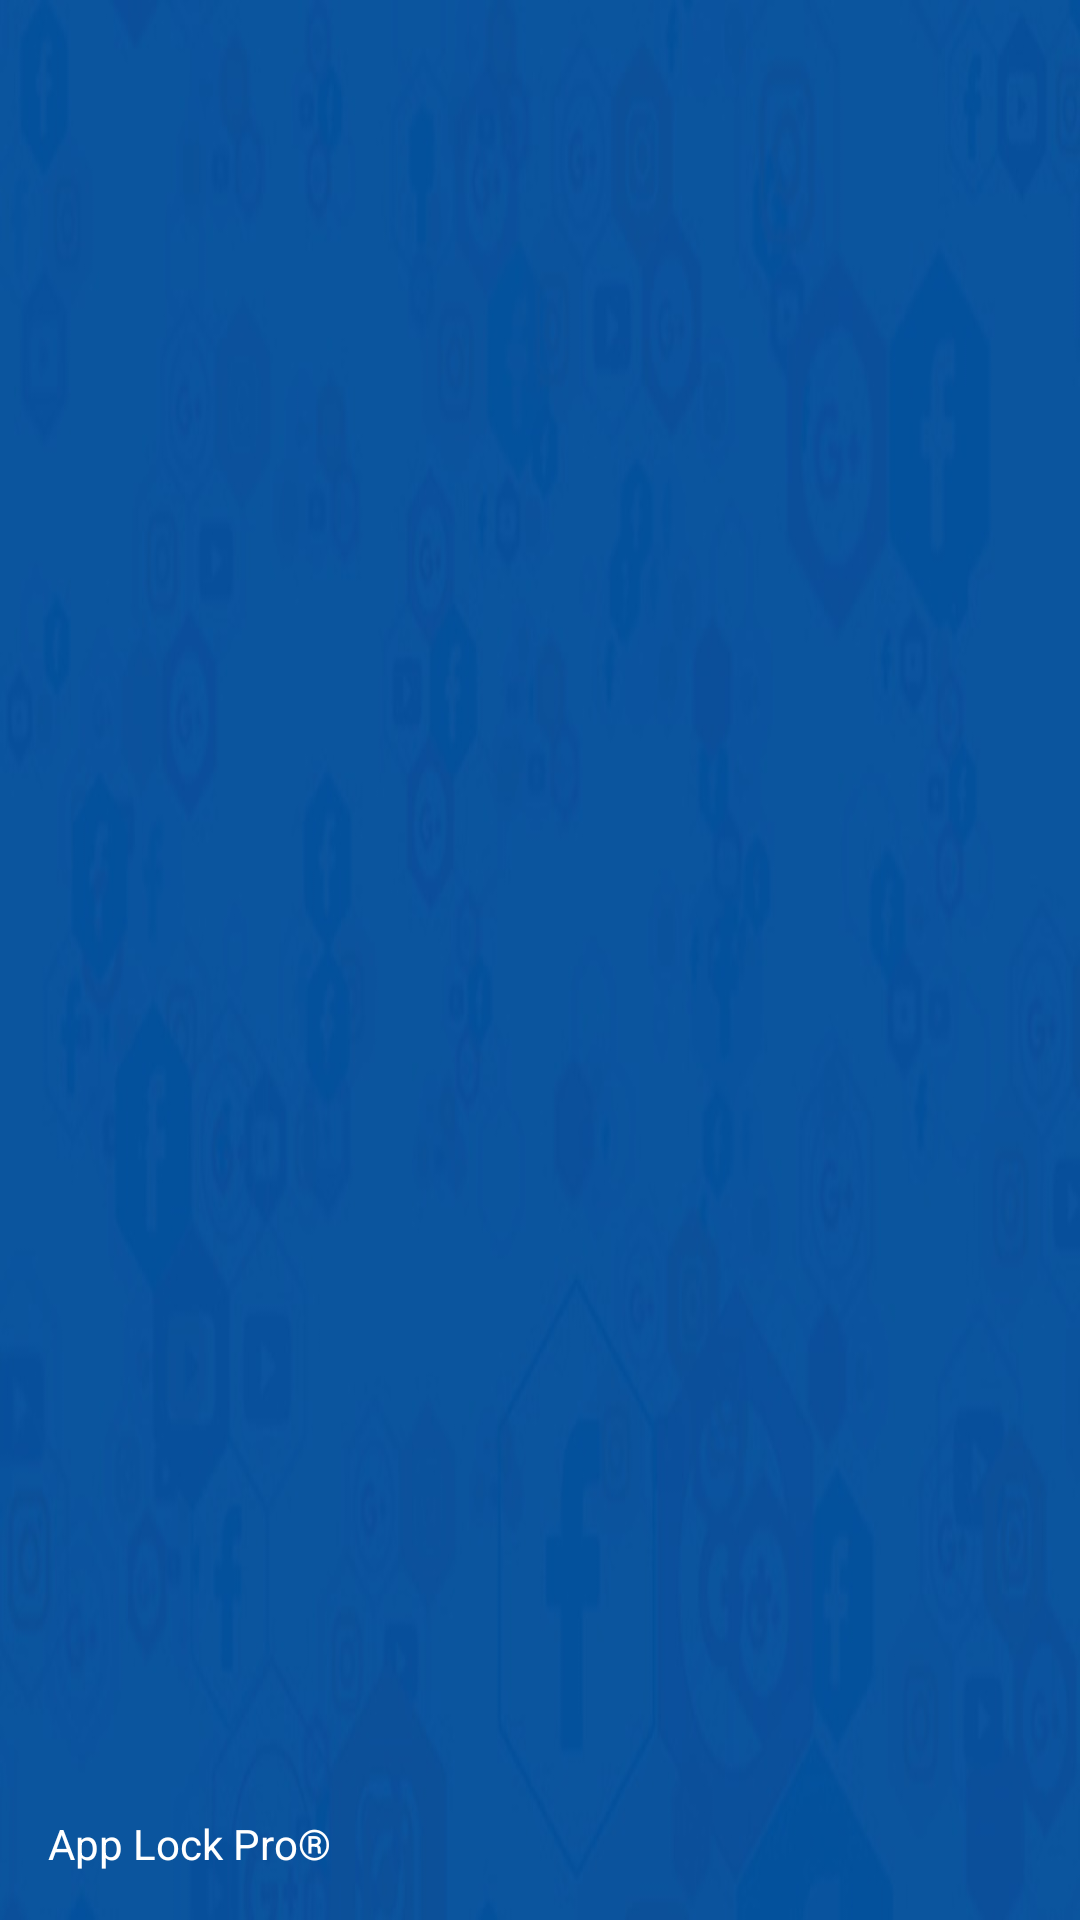

Produce the Android XML layout that renders to this screen, including the resource entries it uses.
<!-- AndroidManifest.xml: application theme AppTheme -->
<!-- res/layout/nav_header_main.xml -->
<?xml version="1.0" encoding="utf-8"?>
<LinearLayout xmlns:android="http://schemas.android.com/apk/res/android"
    xmlns:app="http://schemas.android.com/apk/res-auto"
    android:layout_width="match_parent"
    android:layout_height="@dimen/nav_header_height"
    android:background="@drawable/slider_background"
    android:gravity="bottom"
    android:orientation="vertical"
    android:paddingBottom="@dimen/activity_vertical_margin"
    android:paddingLeft="@dimen/activity_horizontal_margin"
    android:paddingRight="@dimen/activity_horizontal_margin"
    android:paddingTop="@dimen/activity_vertical_margin"
    android:theme="@style/Theme.AppCompat.NoActionBar">



    
        
        
        
        

    <TextView
        android:layout_width="match_parent"
        android:layout_height="wrap_content"
        android:paddingTop="@dimen/nav_header_vertical_spacing"
        android:text="@string/nav_header_title"
        android:textAppearance="@style/TextAppearance.AppCompat.Body1" />

    
        
        
        
        

</LinearLayout>
<!-- resources referenced by this layout -->
<resources>
  <dimen name="activity_horizontal_margin">16dp</dimen>
  <dimen name="activity_vertical_margin">16dp</dimen>
  <dimen name="nav_header_height">176dp</dimen>
  <dimen name="nav_header_vertical_spacing">8dp</dimen>
  <!-- drawable slider_background: jpg bitmap (drawable-xxxhdpi, 28787 bytes) -->
  <string name="nav_header_title">App Lock Pro®</string>
  <style name="AppTheme" parent="Theme.AppCompat.Light.NoActionBar">
          
          <item name="android:textColorSecondary">@color/text_secondary_light</item>
          <item name="android:textColorPrimary">@color/text_primary_light</item>
          <item name="colorControlNormal">@color/text_primary_light</item>
          <item name="colorPrimary">@color/colorPrimary</item>
          <item name="colorPrimaryDark">@color/colorPrimary</item>
          <item name="colorAccent">@color/colorPrimary</item>
          <item name="android:windowAnimationStyle">@null</item>
          <item name="windowActionModeOverlay">true</item>
          
          <item name="android:statusBarColor">@color/colorPrimary</item>
          <item name="actionModeStyle">@style/CustomActionMode</item>
      </style>
  <color name="text_secondary_light">#7f7f7f</color>
  <color name="text_primary_light">#828282</color>
  <color name="colorPrimary">#002142</color>
  <style name="CustomActionMode" parent="@style/Widget.AppCompat.ActionMode">
          <item name="background">@color/colorPrimary</item>
      </style>
</resources>
